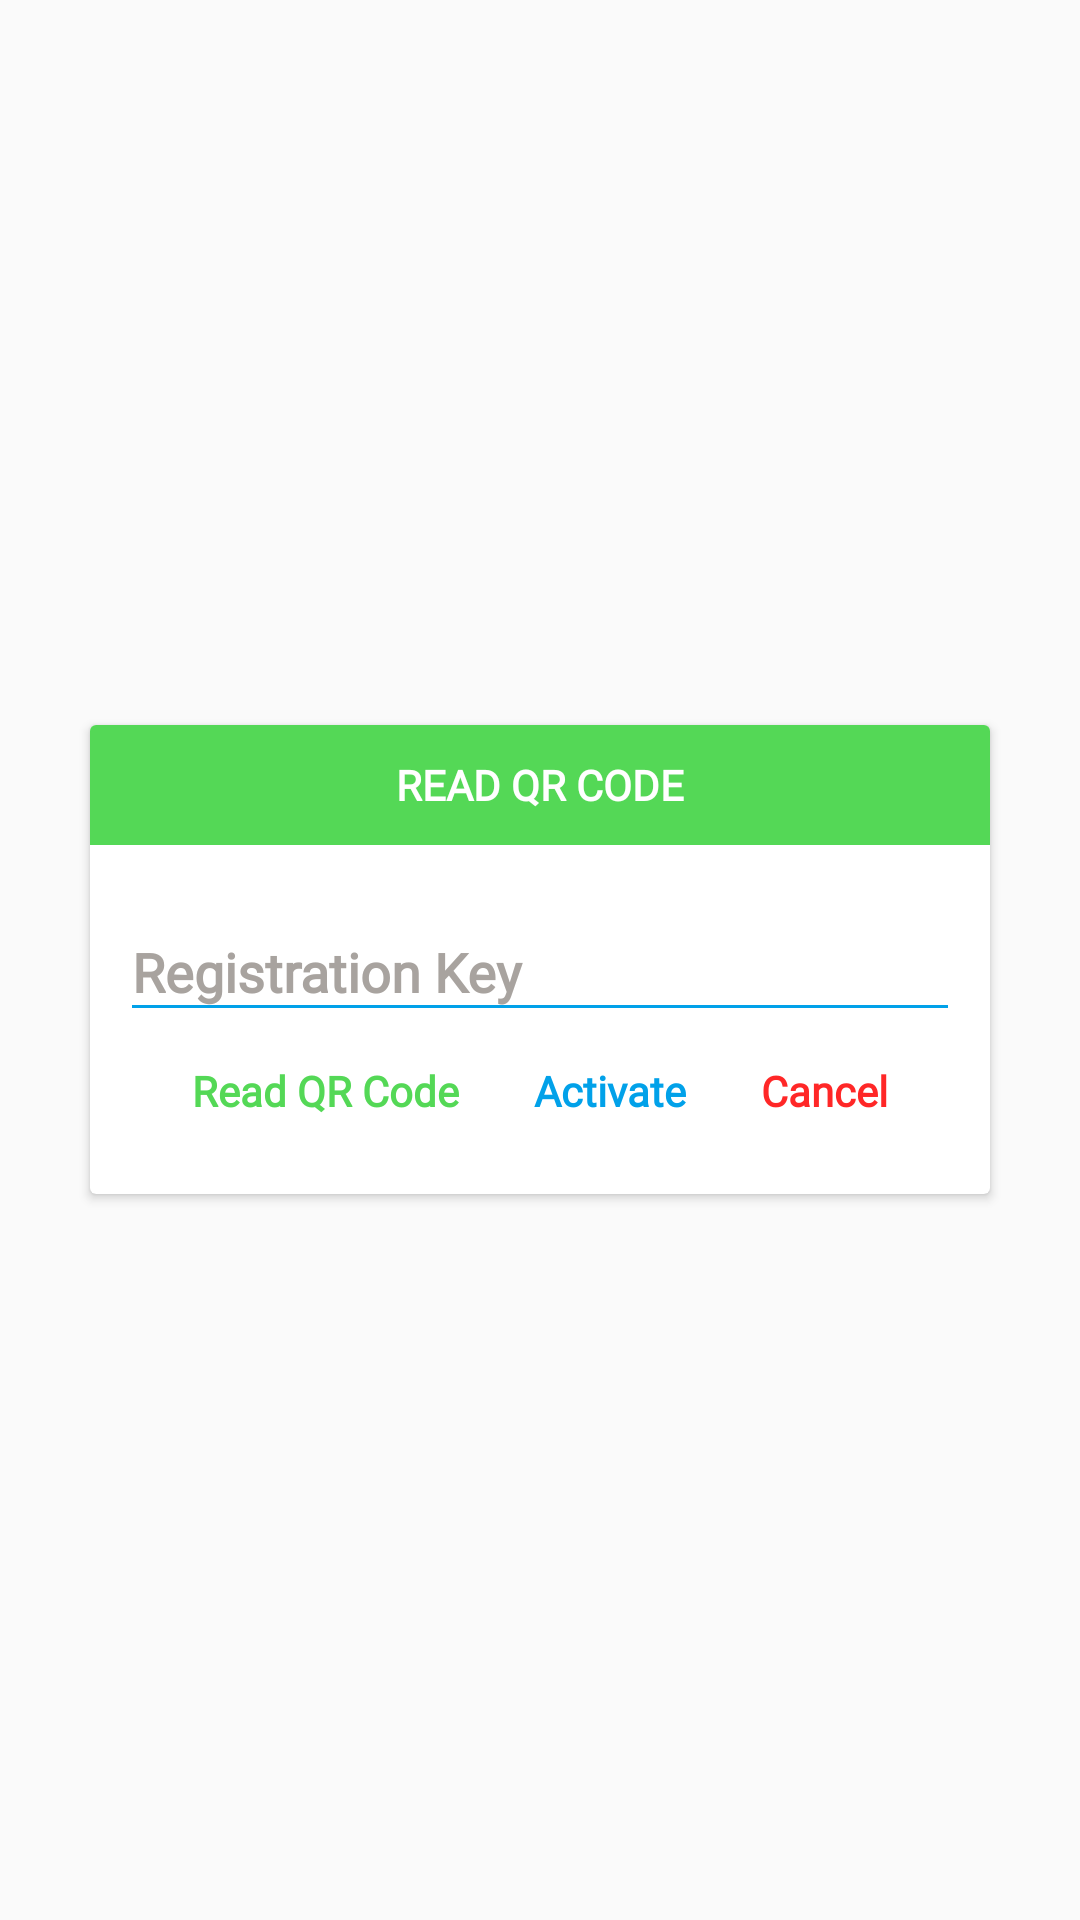

Here is an Android app screen rendered from its layout file. Give the layout XML and the strings, colors and styles it references.
<!-- AndroidManifest.xml: application theme AppTheme -->
<!-- res/layout/register_qrscanner_layout.xml -->
<?xml version="1.0" encoding="utf-8"?>
<RelativeLayout
    xmlns:android="http://schemas.android.com/apk/res/android"
    android:layout_width="match_parent"
    android:layout_height="match_parent">

    <android.support.v7.widget.CardView
        android:layout_centerInParent="true"
        android:layout_width="300dp"
        android:layout_height="wrap_content">

        <RelativeLayout
            android:layout_width="match_parent"
            android:layout_height="match_parent">

            <RelativeLayout
                android:id="@+id/relativeLayout"
                android:background="@color/green"
                android:layout_alignParentTop="true"
                android:layout_width="match_parent"
                android:layout_height="40dp">

                <TextView
                    android:textColor="#fff"
                    android:layout_centerInParent="true"
                    android:textStyle="bold"
                    android:fontFamily="@font/mregular"
                    android:text="READ QR CODE"
                    android:layout_width="wrap_content"
                    android:layout_height="wrap_content" />
            </RelativeLayout>


            <android.support.design.widget.TextInputLayout
                android:theme="@style/TextInputLayoutAppearance"
                android:id="@+id/inputLayoutCode"
                android:layout_marginRight="10dp"
                android:layout_marginLeft="10dp"
                android:layout_marginTop="10dp"
                android:layout_below="@+id/relativeLayout"
                android:layout_width="match_parent"
                android:layout_height="wrap_content">

                <android.support.design.widget.TextInputEditText
                    android:id="@+id/edtRegKey"
                    android:imeOptions="actionDone"
                    android:hint="Registration Key"
                    android:fontFamily="@font/mregular"
                    android:textStyle="bold"
                    android:layout_width="match_parent"
                    android:layout_height="match_parent" />
            </android.support.design.widget.TextInputLayout>


            <LinearLayout
                android:layout_marginBottom="25dp"
                android:layout_marginTop="10dp"
                android:layout_centerInParent="true"
                android:layout_below="@+id/inputLayoutCode"
                android:orientation="horizontal"
                android:layout_width="wrap_content"
                android:layout_height="wrap_content">

                <TextView
                    android:id="@+id/btnReadQRCode"
                    android:textColor="@color/green"
                    android:textStyle="bold"
                    android:fontFamily="@font/mregular"
                    android:text="Read QR Code"
                    android:layout_width="wrap_content"
                    android:layout_height="wrap_content"
                    android:layout_marginRight="25dp"/>

                <TextView
                    android:id="@+id/btnActivate"
                    android:textColor="@color/skyBlue"
                    android:textStyle="bold"
                    android:fontFamily="@font/mregular"
                    android:text="Activate"
                    android:layout_width="wrap_content"
                    android:layout_marginRight="25dp"
                    android:layout_height="wrap_content" />

                <TextView
                    android:id="@+id/btnCancel"
                    android:textColor="@color/red"
                    android:textStyle="bold"
                    android:fontFamily="@font/mregular"
                    android:text="Cancel"
                    android:layout_width="wrap_content"
                    android:layout_height="wrap_content" />
            </LinearLayout>

        </RelativeLayout>
    </android.support.v7.widget.CardView>
</RelativeLayout>
<!-- resources referenced by this layout -->
<resources>
  <color name="green">#54D856</color>
  <color name="red">#FF2727</color>
  <color name="skyBlue">#01A1E9</color>
  <style name="TextInputLayoutAppearance" parent="Widget.Design.TextInputLayout">
          <item name="android:textColor">@color/black</item>
          <item name="android:textColorHint">@color/gray</item>
          <item name="colorControlNormal">@color/skyBlue</item>
          <item name="colorControlActivated">@color/skyBlue</item>
      </style>
  <style name="AppTheme" parent="Theme.AppCompat.Light.NoActionBar">
          
          <item name="colorPrimary">@color/colorPrimary</item>
          <item name="colorPrimaryDark">@color/colorPrimaryDark</item>
          <item name="colorAccent">@color/colorAccent</item>
      </style>
  <color name="black">#000000</color>
  <color name="gray">#A8A39F</color>
  <color name="colorPrimary">#008577</color>
  <color name="colorPrimaryDark">#00574B</color>
  <color name="colorAccent">#D81B60</color>
</resources>
